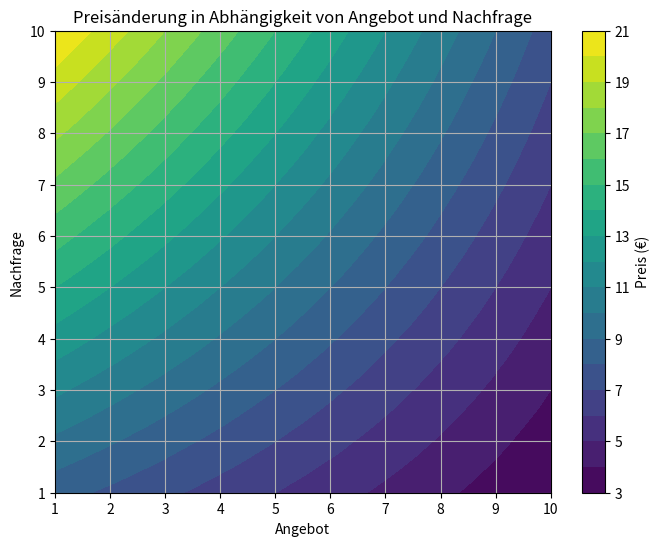

Source code (Python):
import random
import numpy as np
import matplotlib.pyplot as plt

def dynamic_pricing(demand_level, supply_level, base_price=10):
    """
    Simples Preismodell basierend auf Angebot und Nachfrage.
    - demand_level: Nachfrage (1-10, wobei 10 sehr hoch ist)
    - supply_level: Angebot (1-10, wobei 10 sehr hoch ist)
    - base_price: Ausgangspreis
    """
    demand_factor = 1 + (demand_level - 5) * 0.1
    supply_factor = 1 - (supply_level - 5) * 0.1
    final_price = base_price * demand_factor * supply_factor
    return round(final_price, 2)

# Daten für Visualisierung
demand_values = np.linspace(1, 10, 50)  # Nachfrage von 1 bis 10
supply_values = np.linspace(1, 10, 50)  # Angebot von 1 bis 10

# Preisberechnung für alle Kombinationen von Angebot und Nachfrage
prices = np.array([[dynamic_pricing(d, s) for s in supply_values] for d in demand_values])

# Erstelle ein Meshgrid für die Visualisierung
X, Y = np.meshgrid(supply_values, demand_values)
Z = np.array([[dynamic_pricing(d, s) for s in supply_values] for d in demand_values])

# Visualisierung mit Konturdiagramm
plt.figure(figsize=(8,6))
contour = plt.contourf(X, Y, Z, levels=20, cmap='viridis')
plt.colorbar(contour, label='Preis (€)')
plt.xlabel('Angebot')
plt.ylabel('Nachfrage')
plt.title('Preisänderung in Abhängigkeit von Angebot und Nachfrage')
plt.grid(True)
plt.show()